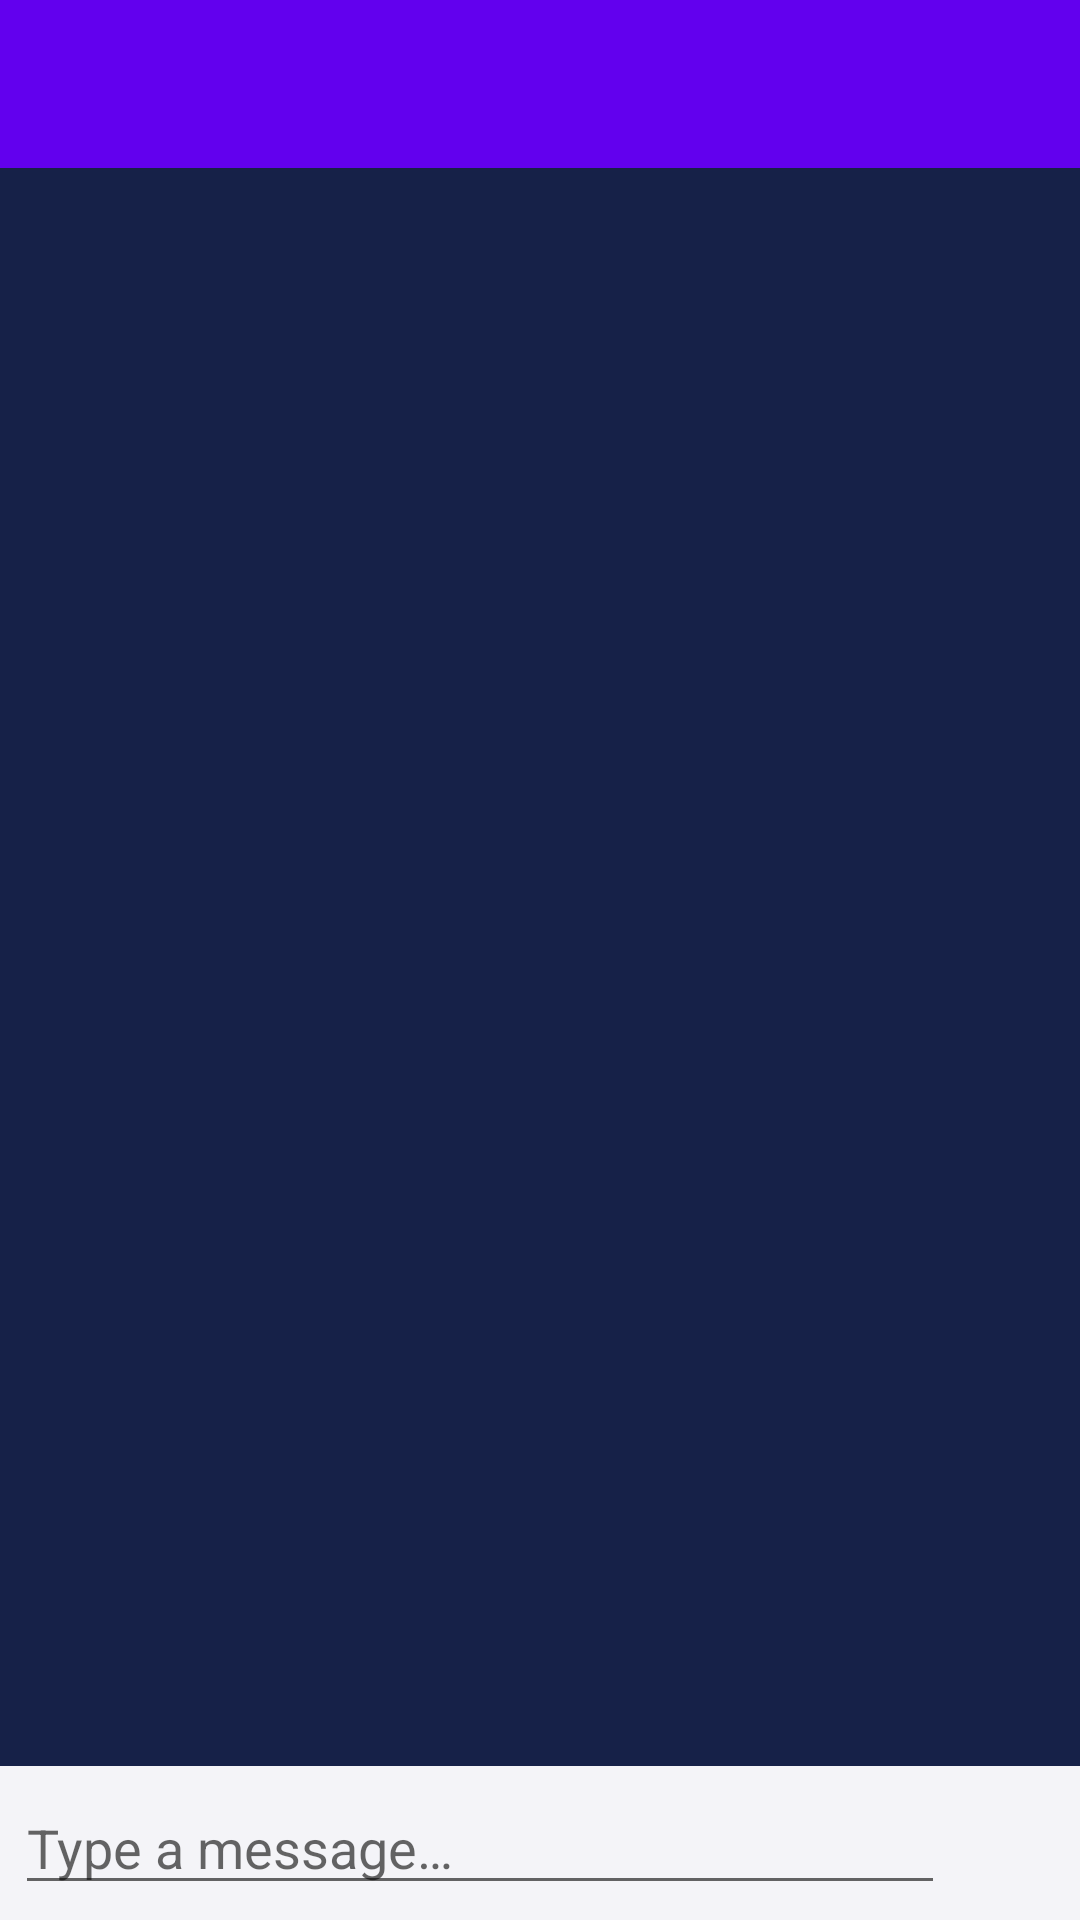

Layout XML and referenced resources for this Android screen:
<!-- AndroidManifest.xml: activity theme AppNoActionBarTheme -->
<!-- res/layout/activity_chat.xml -->
<?xml version="1.0" encoding="utf-8"?>
<androidx.constraintlayout.widget.ConstraintLayout xmlns:android="http://schemas.android.com/apk/res/android"
    xmlns:app="http://schemas.android.com/apk/res-auto"
    xmlns:tools="http://schemas.android.com/tools"
    android:layout_width="match_parent"
    android:layout_height="match_parent"
    tools:context=".ChatActivity"
    android:background="@color/darkPurple">

    <androidx.appcompat.widget.Toolbar
        android:id="@+id/toolbar"
        android:layout_width="match_parent"
        android:layout_height="?attr/actionBarSize"
        android:layout_weight="1"
        android:background="@color/colorPrimary"
        app:layout_constraintEnd_toEndOf="parent"
        app:layout_constraintStart_toStartOf="parent"
        app:layout_constraintTop_toTopOf="parent"
        app:theme="@style/ThemeOverlay.AppCompat.Dark.ActionBar">

        <ImageView
            android:id="@+id/icon_toolbar_left"
            android:layout_width="@dimen/imageSize"
            android:layout_height="wrap_content"
            android:padding="@dimen/smallPadding"
            android:layout_margin="@dimen/smallPadding"
            android:layout_alignParentStart="true"
            android:background="?attr/selectableItemBackground" />

        <TextView
            android:id="@+id/text_toolbar_title"
            android:layout_width="match_parent"
            android:layout_height="match_parent"
            android:textSize="@dimen/titleTextSize"
            android:layout_toEndOf="@+id/icon_toolbar_left"
            android:gravity="center_vertical"
            android:textColor="@android:color/white"/>

    </androidx.appcompat.widget.Toolbar>

    <androidx.recyclerview.widget.RecyclerView
        android:id="@+id/recycler"
        android:layout_width="match_parent"
        android:layout_height="0dp"
        app:layout_constraintBottom_toTopOf="@+id/relativeLayout"
        app:layout_constraintEnd_toEndOf="parent"
        app:layout_constraintStart_toStartOf="parent"
        app:layout_constraintTop_toBottomOf="@+id/toolbar"
        android:paddingLeft="@dimen/mediumPadding"
        android:paddingRight="@dimen/mediumPadding"/>


    <RelativeLayout
        android:id="@+id/relativeLayout"
        android:layout_width="match_parent"
        android:layout_height="wrap_content"
        android:padding="@dimen/smallPadding"
        app:layout_constraintBottom_toBottomOf="parent"
        app:layout_constraintEnd_toEndOf="parent"
        app:layout_constraintStart_toStartOf="parent"
        android:background="@color/lightGrey">

        <EditText
            android:id="@+id/editTextMessage"
            android:layout_width="match_parent"
            android:layout_height="wrap_content"
            android:layout_centerVertical="true"
            android:layout_toStartOf="@+id/buttonSend"
            android:hint="@string/typeHint" />

        <ImageButton
            android:id="@+id/buttonSend"
            android:layout_width="@dimen/imageSize"
            android:layout_height="@dimen/imageSize"
            android:layout_alignParentEnd="true"
            android:background="@drawable/ic_action_send" />

    </RelativeLayout>

</androidx.constraintlayout.widget.ConstraintLayout>
<!-- resources referenced by this layout -->
<resources>
  <color name="colorPrimary">#6200EE</color>
  <color name="darkPurple">#162148</color>
  <color name="lightGrey">#f4f4f8</color>
  <dimen name="imageSize">40dp</dimen>
  <dimen name="mediumPadding">10dp</dimen>
  <dimen name="smallPadding">5dp</dimen>
  <dimen name="titleTextSize">20sp</dimen>
  <string name="typeHint">Type a message… </string>
  <style name="AppNoActionBarTheme" parent="Theme.AppCompat.Light.NoActionBar">
          <item name="android:windowActionBar">false</item>
      </style>
</resources>
